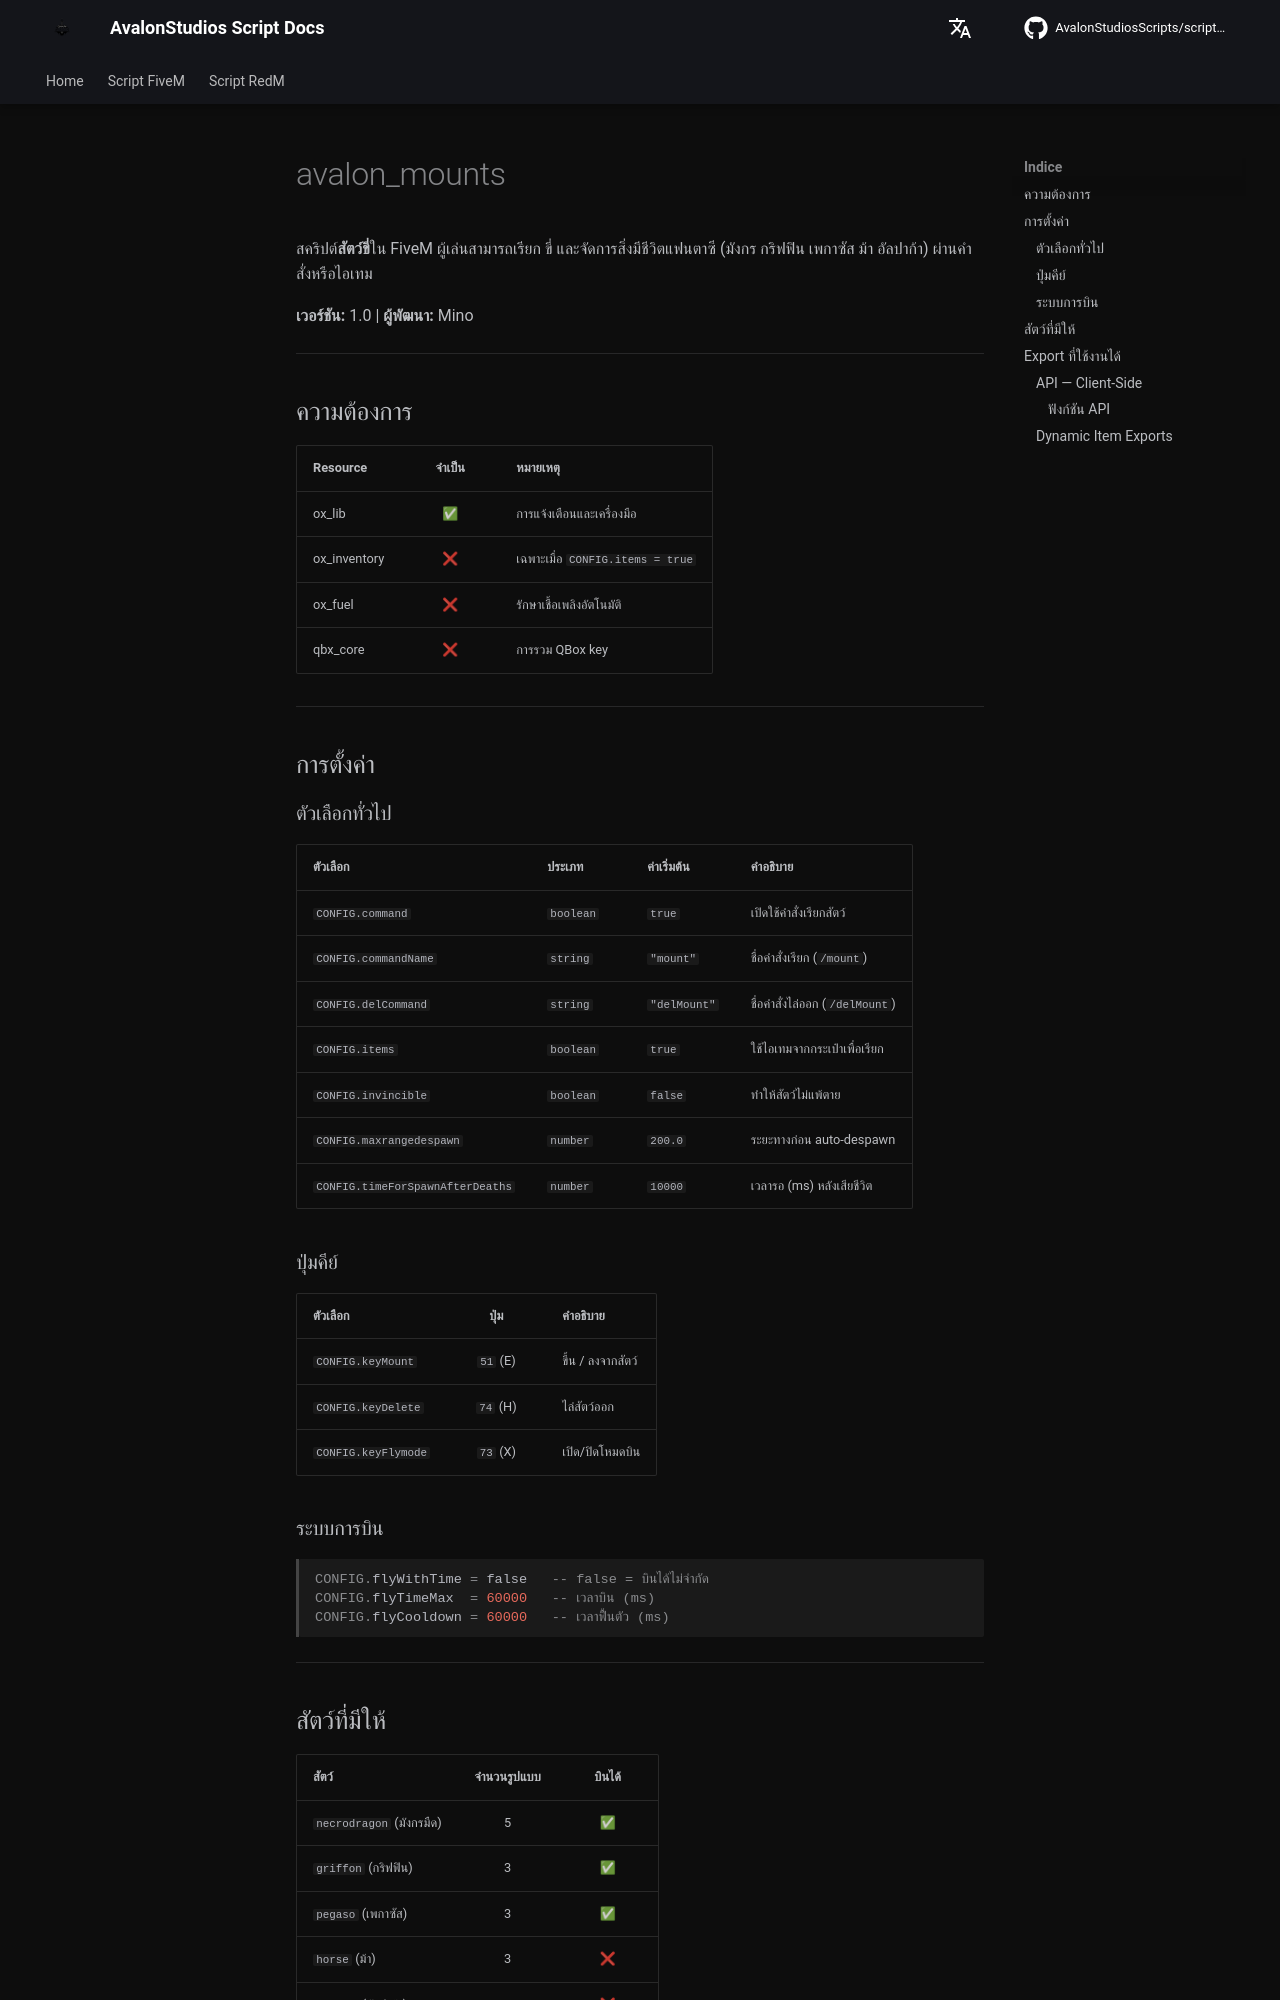

repository: AvalonStudiosScripts/script-docs · page: th/scripts/mounts/index.html · generator: mkdocs

# avalon_mounts

สคริปต์**สัตว์ขี่**ใน FiveM ผู้เล่นสามารถเรียก ขี่ และจัดการสิ่งมีชีวิตแฟนตาซี (มังกร กริฟฟิน เพกาซัส ม้า อัลปาก้า) ผ่านคำสั่งหรือไอเทม

**เวอร์ชัน:** 1.0 | **ผู้พัฒนา:** Mino

---

## ความต้องการ

| Resource | จำเป็น | หมายเหตุ |
|----------|:------:|----------|
| ox_lib | ✅ | การแจ้งเตือนและเครื่องมือ |
| ox_inventory | ❌ | เฉพาะเมื่อ `CONFIG.items = true` |
| ox_fuel | ❌ | รักษาเชื้อเพลิงอัตโนมัติ |
| qbx_core | ❌ | การรวม QBox key |

---

## การตั้งค่า

### ตัวเลือกทั่วไป

| ตัวเลือก | ประเภท | ค่าเริ่มต้น | คำอธิบาย |
|----------|--------|-----------|----------|
| `CONFIG.command` | `boolean` | `true` | เปิดใช้คำสั่งเรียกสัตว์ |
| `CONFIG.commandName` | `string` | `"mount"` | ชื่อคำสั่งเรียก (`/mount`) |
| `CONFIG.delCommand` | `string` | `"delMount"` | ชื่อคำสั่งไล่ออก (`/delMount`) |
| `CONFIG.items` | `boolean` | `true` | ใช้ไอเทมจากกระเป๋าเพื่อเรียก |
| `CONFIG.invincible` | `boolean` | `false` | ทำให้สัตว์ไม่แพ้ตาย |
| `CONFIG.maxrangedespawn` | `number` | `200.0` | ระยะทางก่อน auto-despawn |
| `CONFIG.timeForSpawnAfterDeaths` | `number` | `10000` | เวลารอ (ms) หลังเสียชีวิต |

### ปุ่มคีย์

| ตัวเลือก | ปุ่ม | คำอธิบาย |
|----------|:----:|----------|
| `CONFIG.keyMount` | `51` (E) | ขึ้น / ลงจากสัตว์ |
| `CONFIG.keyDelete` | `74` (H) | ไล่สัตว์ออก |
| `CONFIG.keyFlymode` | `73` (X) | เปิด/ปิดโหมดบิน |

### ระบบการบิน

```lua
CONFIG.flyWithTime = false   -- false = บินได้ไม่จำกัด
CONFIG.flyTimeMax  = 60000   -- เวลาบิน (ms)
CONFIG.flyCooldown = 60000   -- เวลาฟื้นตัว (ms)
```

---
